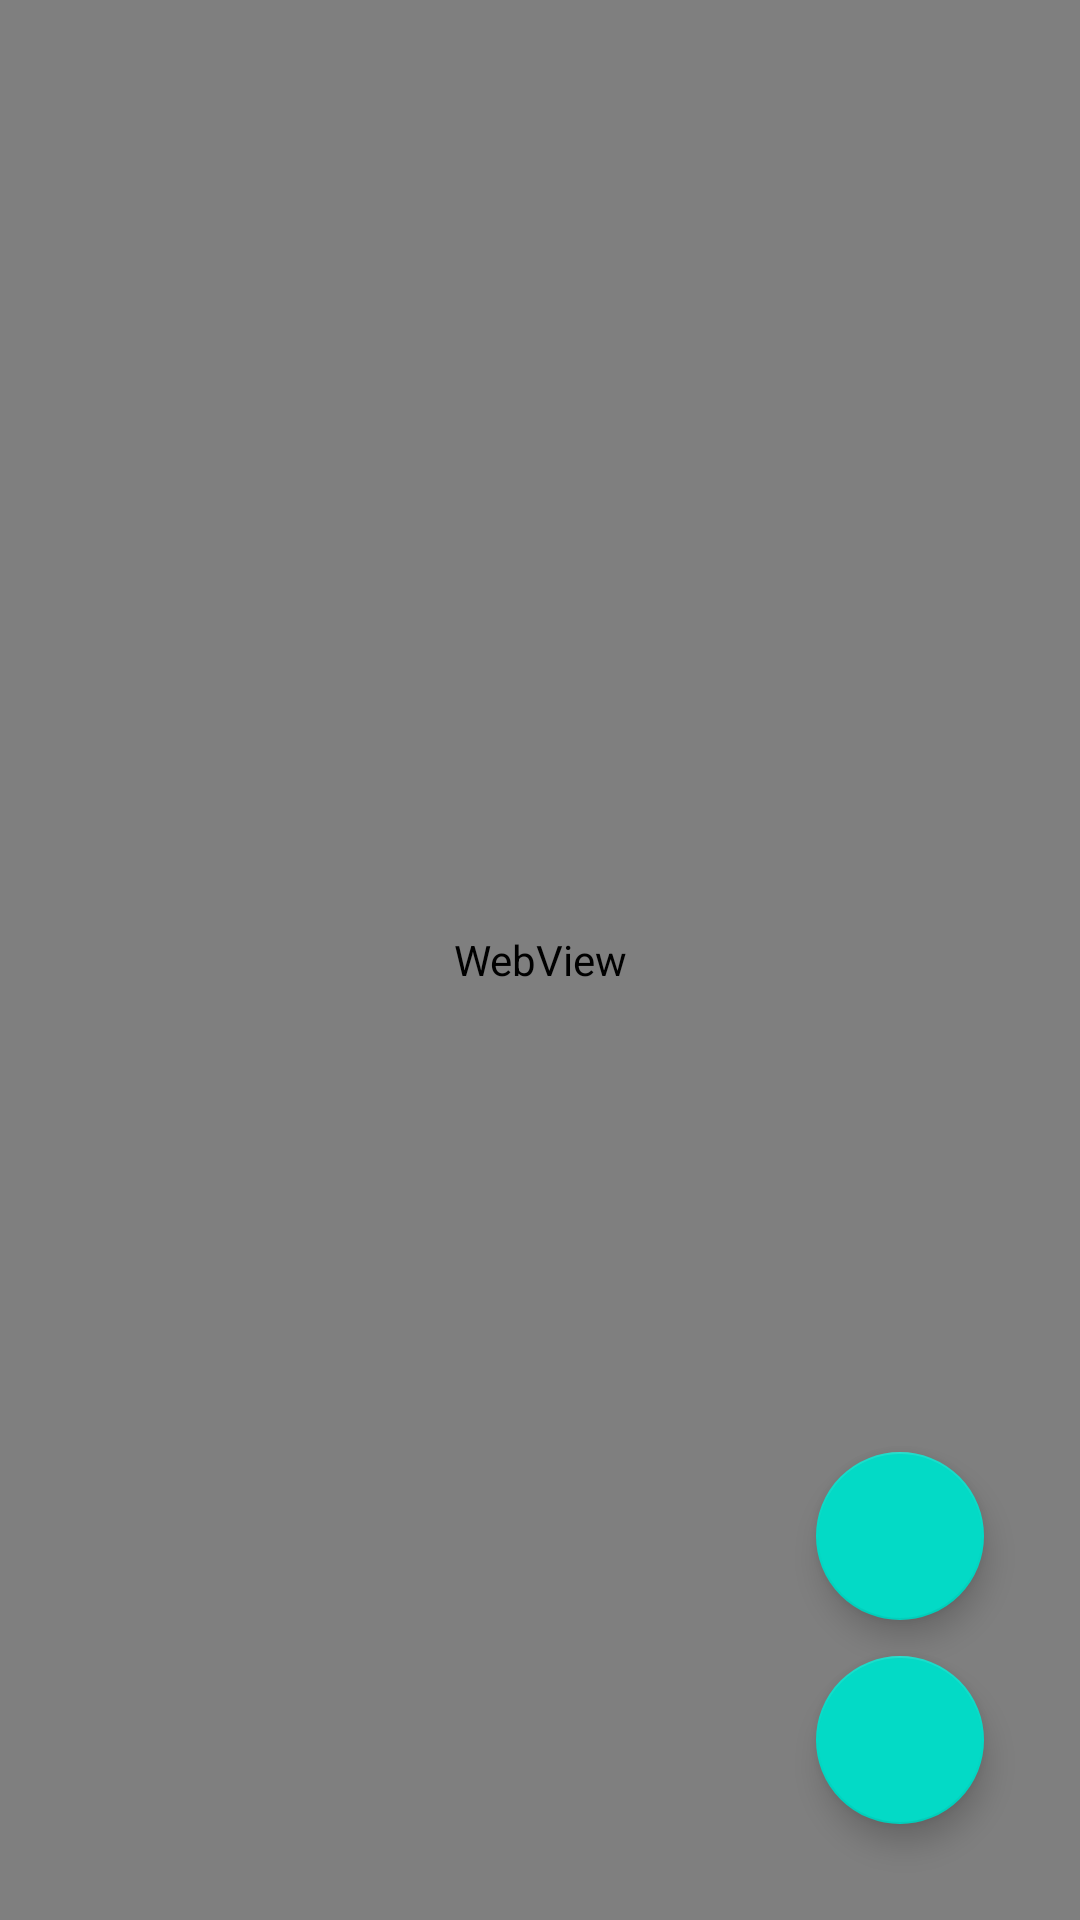

Here is an Android app screen rendered from its layout file. Give the layout XML and the strings, colors and styles it references.
<!-- AndroidManifest.xml: application theme AppTheme -->
<!-- res/layout/fragment_article.xml -->
<?xml version="1.0" encoding="utf-8"?>
<androidx.constraintlayout.widget.ConstraintLayout xmlns:android="http://schemas.android.com/apk/res/android"
    xmlns:app="http://schemas.android.com/apk/res-auto"
    xmlns:tools="http://schemas.android.com/tools"
    android:layout_width="match_parent"
    android:layout_height="match_parent">

    <WebView
        android:id="@+id/webView"
        android:layout_width="match_parent"
        android:layout_height="match_parent" />
    <com.google.android.material.floatingactionbutton.FloatingActionButton
        android:id="@+id/share_fab"
        android:layout_width="wrap_content"
        android:layout_height="wrap_content"
        app:layout_constraintBottom_toTopOf="@+id/fab"
        app:layout_constraintEnd_toEndOf="@+id/fab"
        android:src="@drawable/ic_share"

        android:layout_marginBottom="12dp"
        app:layout_constraintStart_toStartOf="@+id/fab" />

    <com.google.android.material.floatingactionbutton.FloatingActionButton
        android:id="@+id/fab"
        android:layout_width="wrap_content"
        android:layout_height="wrap_content"
        android:src="@drawable/ic_baseline_favorite_24"

        app:fabSize="normal"
        android:layout_marginBottom="32dp"
        android:layout_marginEnd="32dp"
        app:layout_constraintBottom_toBottomOf="parent"
        app:layout_constraintEnd_toEndOf="parent" />

</androidx.constraintlayout.widget.ConstraintLayout>
<!-- resources referenced by this layout -->
<resources>
  <style name="AppTheme" parent="Theme.MaterialComponents.DayNight.DarkActionBar">
          
          <item name="colorPrimary">#970E3C</item>
          <item name="colorPrimaryDark">#E91E63</item>
          <item name="colorAccent">#BF5478</item>
      </style>
</resources>
